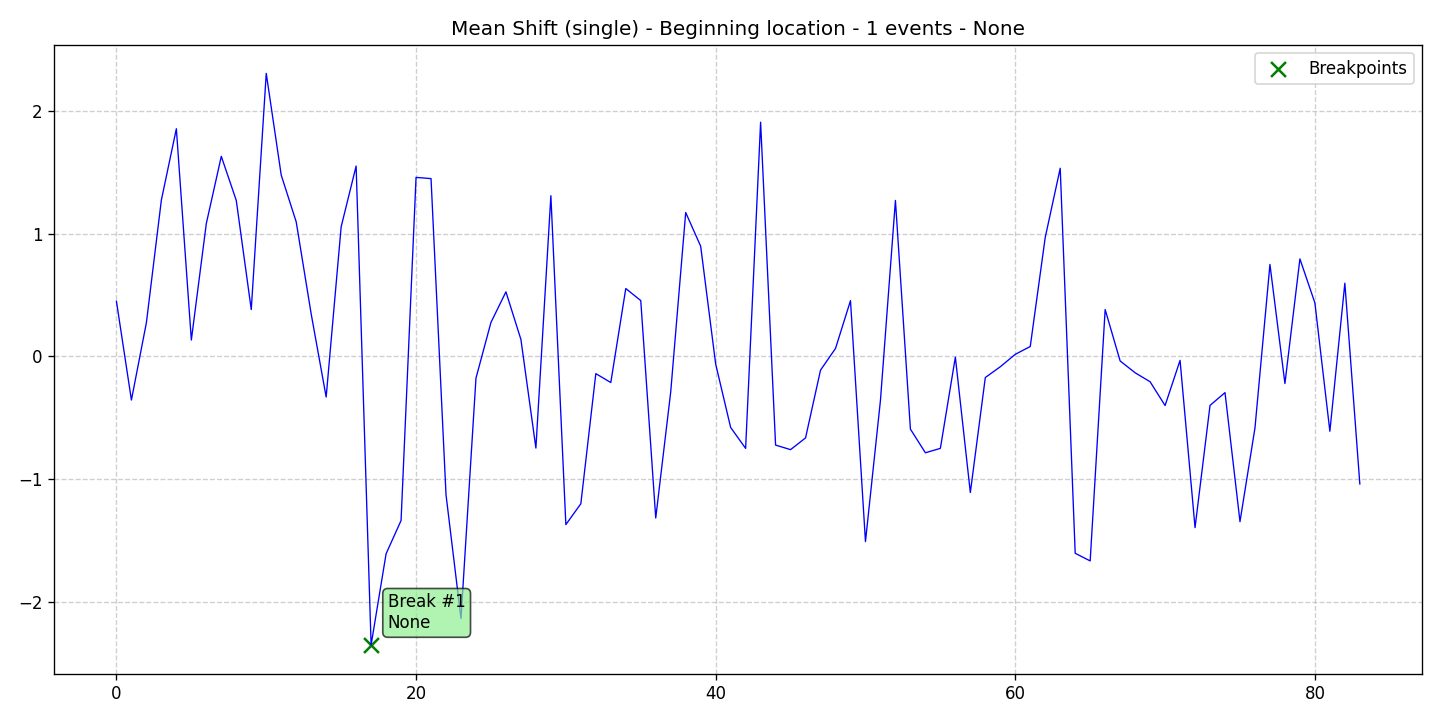

Values plotted in this chart, from the file beside it:
data, stationary, det_lin_up, det_lin_down, det_quad, det_cubic, det_exp, det_damped, stoc_trend, volatility, single_seas, multiple_seas, point_anom_single, point_anom_multi, collect_anom, context_anom, mean_shift, var_shift, trend_shift, date, is_break, is_anomaly, is_multi, location_beginning
0.4503, 0, 0, 0, 0, 0, 0, 0, 0, 0, 0, 0, 0, 0, 0, 0, 1, 0, 0, 2020-01-01, 0, 0, 0, 1
-0.356, 0, 0, 0, 0, 0, 0, 0, 0, 0, 0, 0, 0, 0, 0, 0, 1, 0, 0, 2020-01-02, 0, 0, 0, 1
0.2753, 0, 0, 0, 0, 0, 0, 0, 0, 0, 0, 0, 0, 0, 0, 0, 1, 0, 0, 2020-01-03, 0, 0, 0, 1
1.276, 0, 0, 0, 0, 0, 0, 0, 0, 0, 0, 0, 0, 0, 0, 0, 1, 0, 0, 2020-01-04, 0, 0, 0, 1
1.857, 0, 0, 0, 0, 0, 0, 0, 0, 0, 0, 0, 0, 0, 0, 0, 1, 0, 0, 2020-01-05, 0, 0, 0, 1
0.1337, 0, 0, 0, 0, 0, 0, 0, 0, 0, 0, 0, 0, 0, 0, 0, 1, 0, 0, 2020-01-06, 0, 0, 0, 1
1.084, 0, 0, 0, 0, 0, 0, 0, 0, 0, 0, 0, 0, 0, 0, 0, 1, 0, 0, 2020-01-07, 0, 0, 0, 1
1.632, 0, 0, 0, 0, 0, 0, 0, 0, 0, 0, 0, 0, 0, 0, 0, 1, 0, 0, 2020-01-08, 0, 0, 0, 1
1.272, 0, 0, 0, 0, 0, 0, 0, 0, 0, 0, 0, 0, 0, 0, 0, 1, 0, 0, 2020-01-09, 0, 0, 0, 1
0.3821, 0, 0, 0, 0, 0, 0, 0, 0, 0, 0, 0, 0, 0, 0, 0, 1, 0, 0, 2020-01-10, 0, 0, 0, 1
2.309, 0, 0, 0, 0, 0, 0, 0, 0, 0, 0, 0, 0, 0, 0, 0, 1, 0, 0, 2020-01-11, 0, 0, 0, 1
1.479, 0, 0, 0, 0, 0, 0, 0, 0, 0, 0, 0, 0, 0, 0, 0, 1, 0, 0, 2020-01-12, 0, 0, 0, 1
1.098, 0, 0, 0, 0, 0, 0, 0, 0, 0, 0, 0, 0, 0, 0, 0, 1, 0, 0, 2020-01-13, 0, 0, 0, 1
0.3461, 0, 0, 0, 0, 0, 0, 0, 0, 0, 0, 0, 0, 0, 0, 0, 1, 0, 0, 2020-01-14, 0, 0, 0, 1
-0.3315, 0, 0, 0, 0, 0, 0, 0, 0, 0, 0, 0, 0, 0, 0, 0, 1, 0, 0, 2020-01-15, 0, 0, 0, 1
1.057, 0, 0, 0, 0, 0, 0, 0, 0, 0, 0, 0, 0, 0, 0, 0, 1, 0, 0, 2020-01-16, 0, 0, 0, 1
1.553, 0, 0, 0, 0, 0, 0, 0, 0, 0, 0, 0, 0, 0, 0, 0, 1, 0, 0, 2020-01-17, 0, 0, 0, 1
-2.354, 0, 0, 0, 0, 0, 0, 0, 0, 0, 0, 0, 0, 0, 0, 0, 1, 0, 0, 2020-01-18, 1, 0, 0, 1
-1.61, 0, 0, 0, 0, 0, 0, 0, 0, 0, 0, 0, 0, 0, 0, 0, 1, 0, 0, 2020-01-19, 0, 0, 0, 1
-1.339, 0, 0, 0, 0, 0, 0, 0, 0, 0, 0, 0, 0, 0, 0, 0, 1, 0, 0, 2020-01-20, 0, 0, 0, 1
1.461, 0, 0, 0, 0, 0, 0, 0, 0, 0, 0, 0, 0, 0, 0, 0, 1, 0, 0, 2020-01-21, 0, 0, 0, 1
1.451, 0, 0, 0, 0, 0, 0, 0, 0, 0, 0, 0, 0, 0, 0, 0, 1, 0, 0, 2020-01-22, 0, 0, 0, 1
-1.129, 0, 0, 0, 0, 0, 0, 0, 0, 0, 0, 0, 0, 0, 0, 0, 1, 0, 0, 2020-01-23, 0, 0, 0, 1
-2.138, 0, 0, 0, 0, 0, 0, 0, 0, 0, 0, 0, 0, 0, 0, 0, 1, 0, 0, 2020-01-24, 0, 0, 0, 1
-0.1773, 0, 0, 0, 0, 0, 0, 0, 0, 0, 0, 0, 0, 0, 0, 0, 1, 0, 0, 2020-01-25, 0, 0, 0, 1
0.2773, 0, 0, 0, 0, 0, 0, 0, 0, 0, 0, 0, 0, 0, 0, 0, 1, 0, 0, 2020-01-26, 0, 0, 0, 1
0.5266, 0, 0, 0, 0, 0, 0, 0, 0, 0, 0, 0, 0, 0, 0, 0, 1, 0, 0, 2020-01-27, 0, 0, 0, 1
0.1383, 0, 0, 0, 0, 0, 0, 0, 0, 0, 0, 0, 0, 0, 0, 0, 1, 0, 0, 2020-01-28, 0, 0, 0, 1
-0.7479, 0, 0, 0, 0, 0, 0, 0, 0, 0, 0, 0, 0, 0, 0, 0, 1, 0, 0, 2020-01-29, 0, 0, 0, 1
1.311, 0, 0, 0, 0, 0, 0, 0, 0, 0, 0, 0, 0, 0, 0, 0, 1, 0, 0, 2020-01-30, 0, 0, 0, 1
-1.372, 0, 0, 0, 0, 0, 0, 0, 0, 0, 0, 0, 0, 0, 0, 0, 1, 0, 0, 2020-01-31, 0, 0, 0, 1
-1.202, 0, 0, 0, 0, 0, 0, 0, 0, 0, 0, 0, 0, 0, 0, 0, 1, 0, 0, 2020-02-01, 0, 0, 0, 1
-0.1405, 0, 0, 0, 0, 0, 0, 0, 0, 0, 0, 0, 0, 0, 0, 0, 1, 0, 0, 2020-02-02, 0, 0, 0, 1
-0.2131, 0, 0, 0, 0, 0, 0, 0, 0, 0, 0, 0, 0, 0, 0, 0, 1, 0, 0, 2020-02-03, 0, 0, 0, 1
0.5536, 0, 0, 0, 0, 0, 0, 0, 0, 0, 0, 0, 0, 0, 0, 0, 1, 0, 0, 2020-02-04, 0, 0, 0, 1
0.4557, 0, 0, 0, 0, 0, 0, 0, 0, 0, 0, 0, 0, 0, 0, 0, 1, 0, 0, 2020-02-05, 0, 0, 0, 1
-1.318, 0, 0, 0, 0, 0, 0, 0, 0, 0, 0, 0, 0, 0, 0, 0, 1, 0, 0, 2020-02-06, 0, 0, 0, 1
-0.289, 0, 0, 0, 0, 0, 0, 0, 0, 0, 0, 0, 0, 0, 0, 0, 1, 0, 0, 2020-02-07, 0, 0, 0, 1
1.174, 0, 0, 0, 0, 0, 0, 0, 0, 0, 0, 0, 0, 0, 0, 0, 1, 0, 0, 2020-02-08, 0, 0, 0, 1
0.8989, 0, 0, 0, 0, 0, 0, 0, 0, 0, 0, 0, 0, 0, 0, 0, 1, 0, 0, 2020-02-09, 0, 0, 0, 1
-0.06223, 0, 0, 0, 0, 0, 0, 0, 0, 0, 0, 0, 0, 0, 0, 0, 1, 0, 0, 2020-02-10, 0, 0, 0, 1
-0.5796, 0, 0, 0, 0, 0, 0, 0, 0, 0, 0, 0, 0, 0, 0, 0, 1, 0, 0, 2020-02-11, 0, 0, 0, 1
-0.7504, 0, 0, 0, 0, 0, 0, 0, 0, 0, 0, 0, 0, 0, 0, 0, 1, 0, 0, 2020-02-12, 0, 0, 0, 1
1.911, 0, 0, 0, 0, 0, 0, 0, 0, 0, 0, 0, 0, 0, 0, 0, 1, 0, 0, 2020-02-13, 0, 0, 0, 1
-0.7235, 0, 0, 0, 0, 0, 0, 0, 0, 0, 0, 0, 0, 0, 0, 0, 1, 0, 0, 2020-02-14, 0, 0, 0, 1
-0.7606, 0, 0, 0, 0, 0, 0, 0, 0, 0, 0, 0, 0, 0, 0, 0, 1, 0, 0, 2020-02-15, 0, 0, 0, 1
-0.6649, 0, 0, 0, 0, 0, 0, 0, 0, 0, 0, 0, 0, 0, 0, 0, 1, 0, 0, 2020-02-16, 0, 0, 0, 1
-0.1117, 0, 0, 0, 0, 0, 0, 0, 0, 0, 0, 0, 0, 0, 0, 0, 1, 0, 0, 2020-02-17, 0, 0, 0, 1
0.06494, 0, 0, 0, 0, 0, 0, 0, 0, 0, 0, 0, 0, 0, 0, 0, 1, 0, 0, 2020-02-18, 0, 0, 0, 1
0.4549, 0, 0, 0, 0, 0, 0, 0, 0, 0, 0, 0, 0, 0, 0, 0, 1, 0, 0, 2020-02-19, 0, 0, 0, 1
-1.511, 0, 0, 0, 0, 0, 0, 0, 0, 0, 0, 0, 0, 0, 0, 0, 1, 0, 0, 2020-02-20, 0, 0, 0, 1
-0.3589, 0, 0, 0, 0, 0, 0, 0, 0, 0, 0, 0, 0, 0, 0, 0, 1, 0, 0, 2020-02-21, 0, 0, 0, 1
1.272, 0, 0, 0, 0, 0, 0, 0, 0, 0, 0, 0, 0, 0, 0, 0, 1, 0, 0, 2020-02-22, 0, 0, 0, 1
-0.5933, 0, 0, 0, 0, 0, 0, 0, 0, 0, 0, 0, 0, 0, 0, 0, 1, 0, 0, 2020-02-23, 0, 0, 0, 1
-0.7861, 0, 0, 0, 0, 0, 0, 0, 0, 0, 0, 0, 0, 0, 0, 0, 1, 0, 0, 2020-02-24, 0, 0, 0, 1
-0.7502, 0, 0, 0, 0, 0, 0, 0, 0, 0, 0, 0, 0, 0, 0, 0, 1, 0, 0, 2020-02-25, 0, 0, 0, 1
-0.005962, 0, 0, 0, 0, 0, 0, 0, 0, 0, 0, 0, 0, 0, 0, 0, 1, 0, 0, 2020-02-26, 0, 0, 0, 1
-1.111, 0, 0, 0, 0, 0, 0, 0, 0, 0, 0, 0, 0, 0, 0, 0, 1, 0, 0, 2020-02-27, 0, 0, 0, 1
-0.1722, 0, 0, 0, 0, 0, 0, 0, 0, 0, 0, 0, 0, 0, 0, 0, 1, 0, 0, 2020-02-28, 0, 0, 0, 1
-0.08426, 0, 0, 0, 0, 0, 0, 0, 0, 0, 0, 0, 0, 0, 0, 0, 1, 0, 0, 2020-02-29, 0, 0, 0, 1
... 24 more rows
